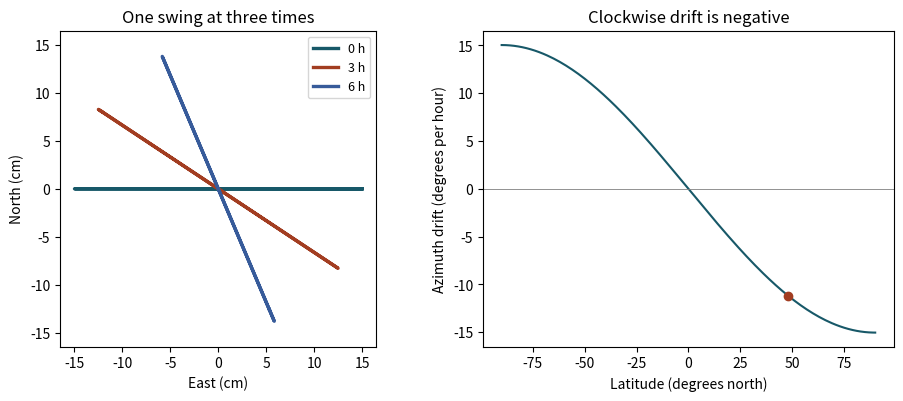

Generate this figure with matplotlib:
import numpy as np
import matplotlib.pyplot as plt

latitude_deg = 48.0    # try 0, -48, and 90
length_m = 10.0
amplitude_m = 0.15
hours_between = 3.0
assert -90 <= latitude_deg <= 90 and length_m > 0 and 0 < amplitude_m < 0.1*length_m
assert 0 < hours_between <= 12

earth_rate = 2*np.pi/86164.1
f = earth_rate*np.sin(np.deg2rad(latitude_deg))
omega = np.sqrt(9.81/length_m)
nu = np.hypot(omega, f)
def displacement(time):
    time = np.asarray(time)
    return amplitude_m*np.exp(-1j*f*time)*(np.cos(nu*time) + 1j*(f/nu)*np.sin(nu*time))

period_s = 2*np.pi/nu
days = 2*np.pi/(abs(f)*86400) if abs(f)>0 else np.inf
print(f"Swing period {period_s:.4f} s; apparent drift {-np.rad2deg(f)*3600:.3f} deg/h")
print("Directed-axis rotation period (solar days):", days)

fig, axes = plt.subplots(1,2,figsize=(9,3.9),layout="constrained")
for hour, colour in zip([0,hours_between,2*hours_between],["#175868","#a23d21","#375b9a"]):
    u=displacement(hour*3600+np.linspace(0,period_s,220))
    axes[0].plot(u.real*100,u.imag*100,lw=2.4,color=colour,label=f"{hour:g} h")
axes[0].set(xlabel="East (cm)",ylabel="North (cm)",aspect="equal",title="One swing at three times",
            xlim=(-110*amplitude_m,110*amplitude_m),ylim=(-110*amplitude_m,110*amplitude_m))
axes[0].legend(fontsize=9)
angles=np.linspace(-90,90,181); rates=-np.rad2deg(earth_rate*np.sin(np.deg2rad(angles)))*3600
axes[1].plot(angles,rates,color="#175868");axes[1].plot(latitude_deg,-np.rad2deg(f)*3600,"o",color="#a23d21")
axes[1].axhline(0,lw=.6,color="grey")
axes[1].set(xlabel="Latitude (degrees north)",ylabel="Azimuth drift (degrees per hour)",title="Clockwise drift is negative")
plt.show()

assert abs(displacement(0)-amplitude_m)<1e-12
assert abs((displacement(1e-5)-displacement(-1e-5))/2e-5)<1e-8
if latitude_deg == 0: assert abs(displacement(.31).imag)<1e-12

try:
    from onesim.numerics.time import ClassicalRungeKutta4TimeIntegrator
except ImportError:
    print("The optional integrator check runs in a local OneSimulation installation.")
else:
    def acceleration(s,t):
        x,y,vx,vy=s
        return (vx,vy,-omega**2*x+2*f*vy,-omega**2*y-2*f*vx)
    state=(amplitude_m,0.0,0.0,0.0); dt=period_s/180
    method=ClassicalRungeKutta4TimeIntegrator()
    for j in range(540): state=method.advance(state,acceleration,dt,time=j*dt)
    error=abs(complex(*state[:2])-displacement(540*dt))/amplitude_m
    print("Relative final displacement disagreement:",error)
    assert error < 1e-5
